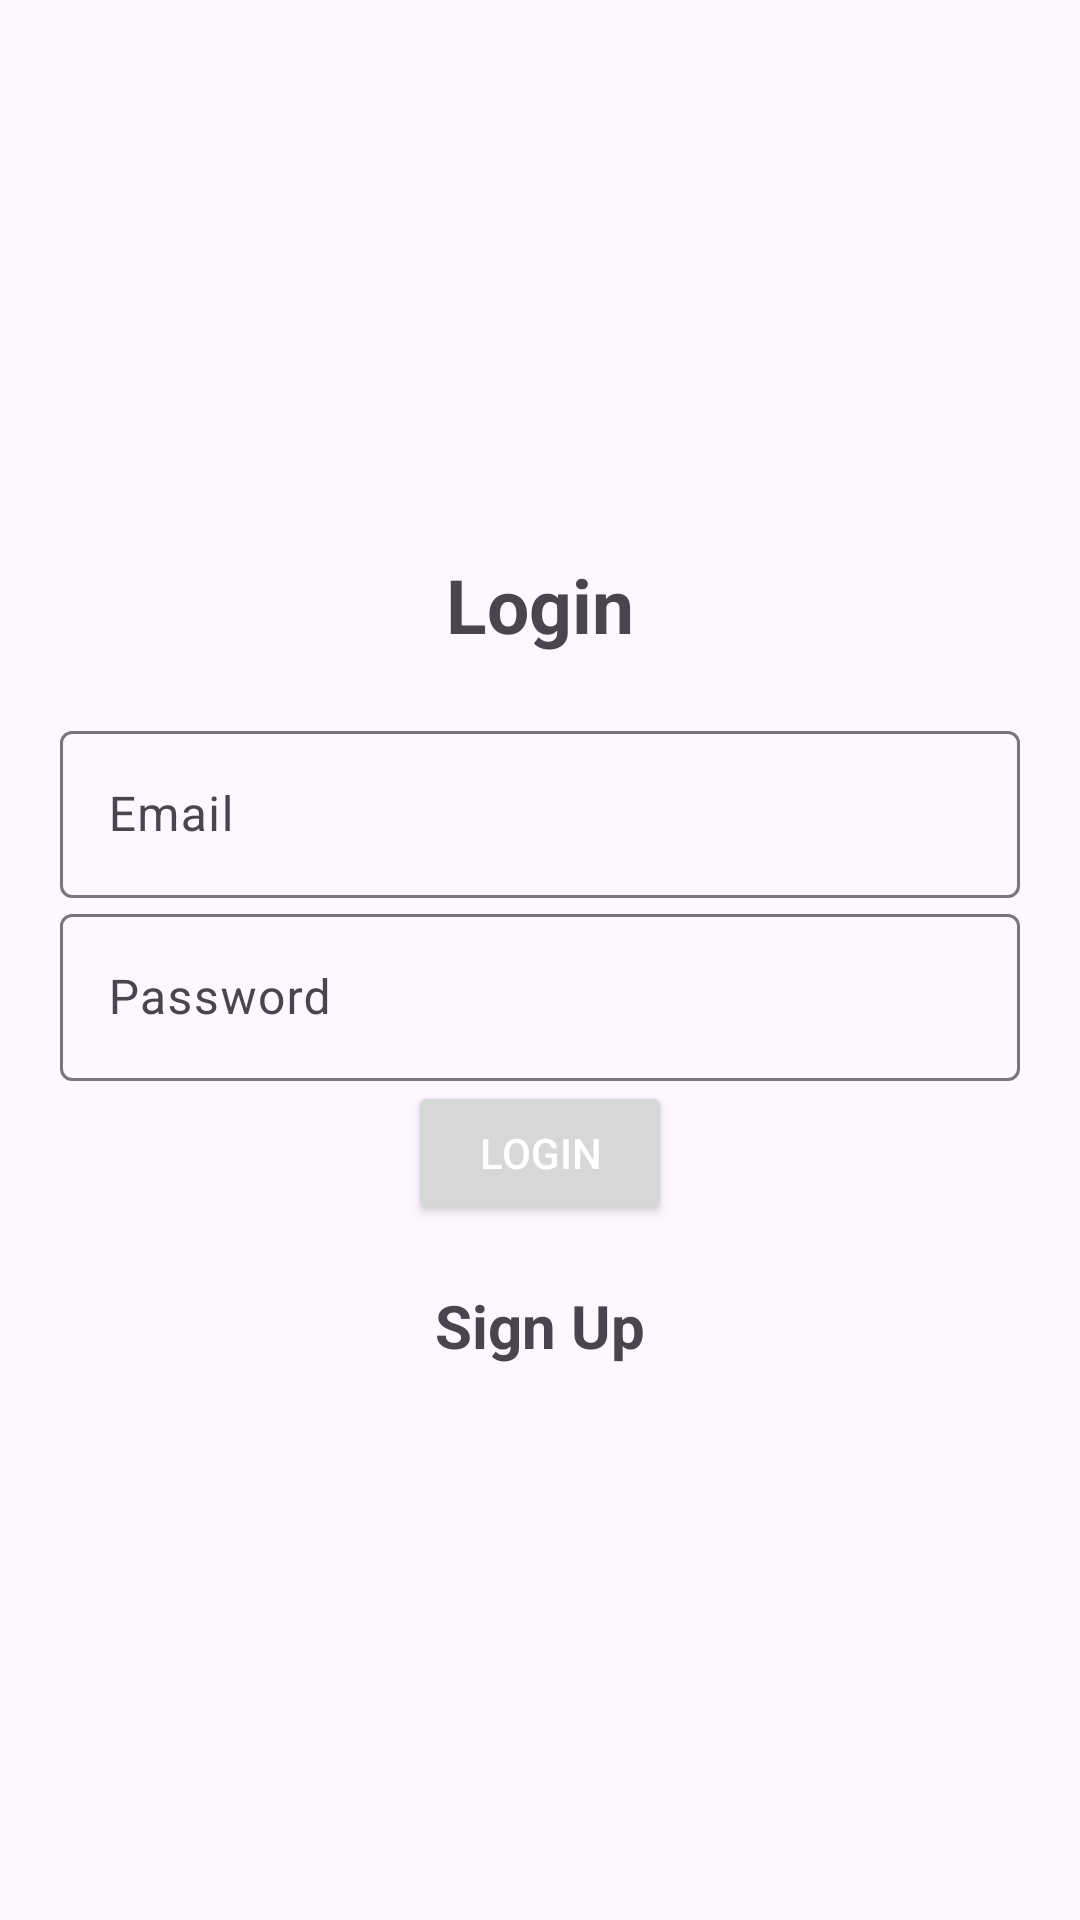

Reconstruct the res/layout file that produces this screen, plus the resources it refers to.
<!-- AndroidManifest.xml: application theme Theme.Material3.Light -->
<!-- res/layout/activity_login.xml -->
<?xml version="1.0" encoding="utf-8"?>
<LinearLayout xmlns:android="http://schemas.android.com/apk/res/android"
    xmlns:app="http://schemas.android.com/apk/res-auto"
    xmlns:tools="http://schemas.android.com/tools"
    android:layout_width="match_parent"
    android:orientation="vertical"
    android:gravity="center"
    android:padding="20dp"
    android:layout_height="match_parent"
    tools:context=".Login">

    <TextView
        android:layout_width="match_parent"
        android:layout_height="wrap_content"
        android:textSize="25sp"
        android:layout_marginBottom="20dp"
        android:textStyle="bold"
        android:gravity="center"
        android:text="@string/login"/>
    <com.google.android.material.textfield.TextInputLayout
        android:layout_width="match_parent"
        android:layout_height="wrap_content" >

       <com.google.android.material.textfield.TextInputEditText
           android:id="@+id/email"
           android:hint="@string/email"
           android:textColor="#cccccc"
           android:layout_width="match_parent"
           android:layout_height="wrap_content"/>

    </com.google.android.material.textfield.TextInputLayout>

    <com.google.android.material.textfield.TextInputLayout
        android:layout_width="match_parent"
        android:layout_height="wrap_content" >

        <com.google.android.material.textfield.TextInputEditText
            android:id="@+id/password"
            android:hint="@string/password"
            android:layout_width="match_parent"
            android:layout_height="wrap_content"/>

    </com.google.android.material.textfield.TextInputLayout>

    <ProgressBar
        android:id="@+id/progressBar"
        android:layout_width="wrap_content"
        android:layout_height="wrap_content"
        android:visibility="gone"/>

    <Button
        android:id="@+id/buttonLogin"
        android:text="@string/login"
        android:textColor="#ffffff"
        android:layout_width="wrap_content"
        android:layout_height="wrap_content"/>

    <TextView
        android:id="@+id/RegisterNow"
        android:textStyle="bold"
        android:textSize="20sp"
        android:gravity="center"
        android:layout_marginTop="20dp"
        android:text="@string/sign_up"
        android:layout_width="match_parent"
        android:layout_height="wrap_content"/>

</LinearLayout>
<!-- resources referenced by this layout -->
<resources>
  <string name="email">Email</string>
  <string name="login">Login</string>
  <string name="password">Password</string>
  <string name="sign_up">Sign Up</string>
</resources>
